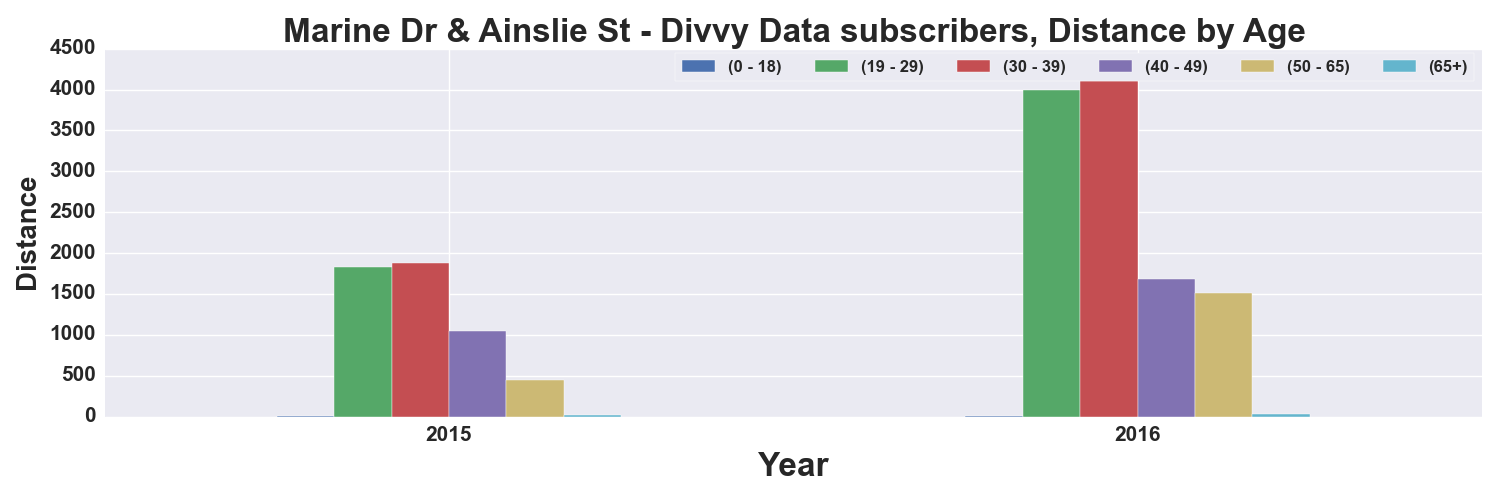

Source data for this figure (header and first rows):
, START TIME YEAR, DISTANCE_Miles, DISTANCE_Miles, DISTANCE_Miles, DISTANCE_Miles, DISTANCE_Miles, DISTANCE_Miles
AGE_GROUP, , 0 - 18, 19 - 29, 30 - 39, 40 - 49, 50 - 65, 65+
0, 2015, 10.8, 1824, 1874, 1052, 445.9, 15.22
1, 2016, 2.632, 3992, 4100, 1689, 1510, 37.26
